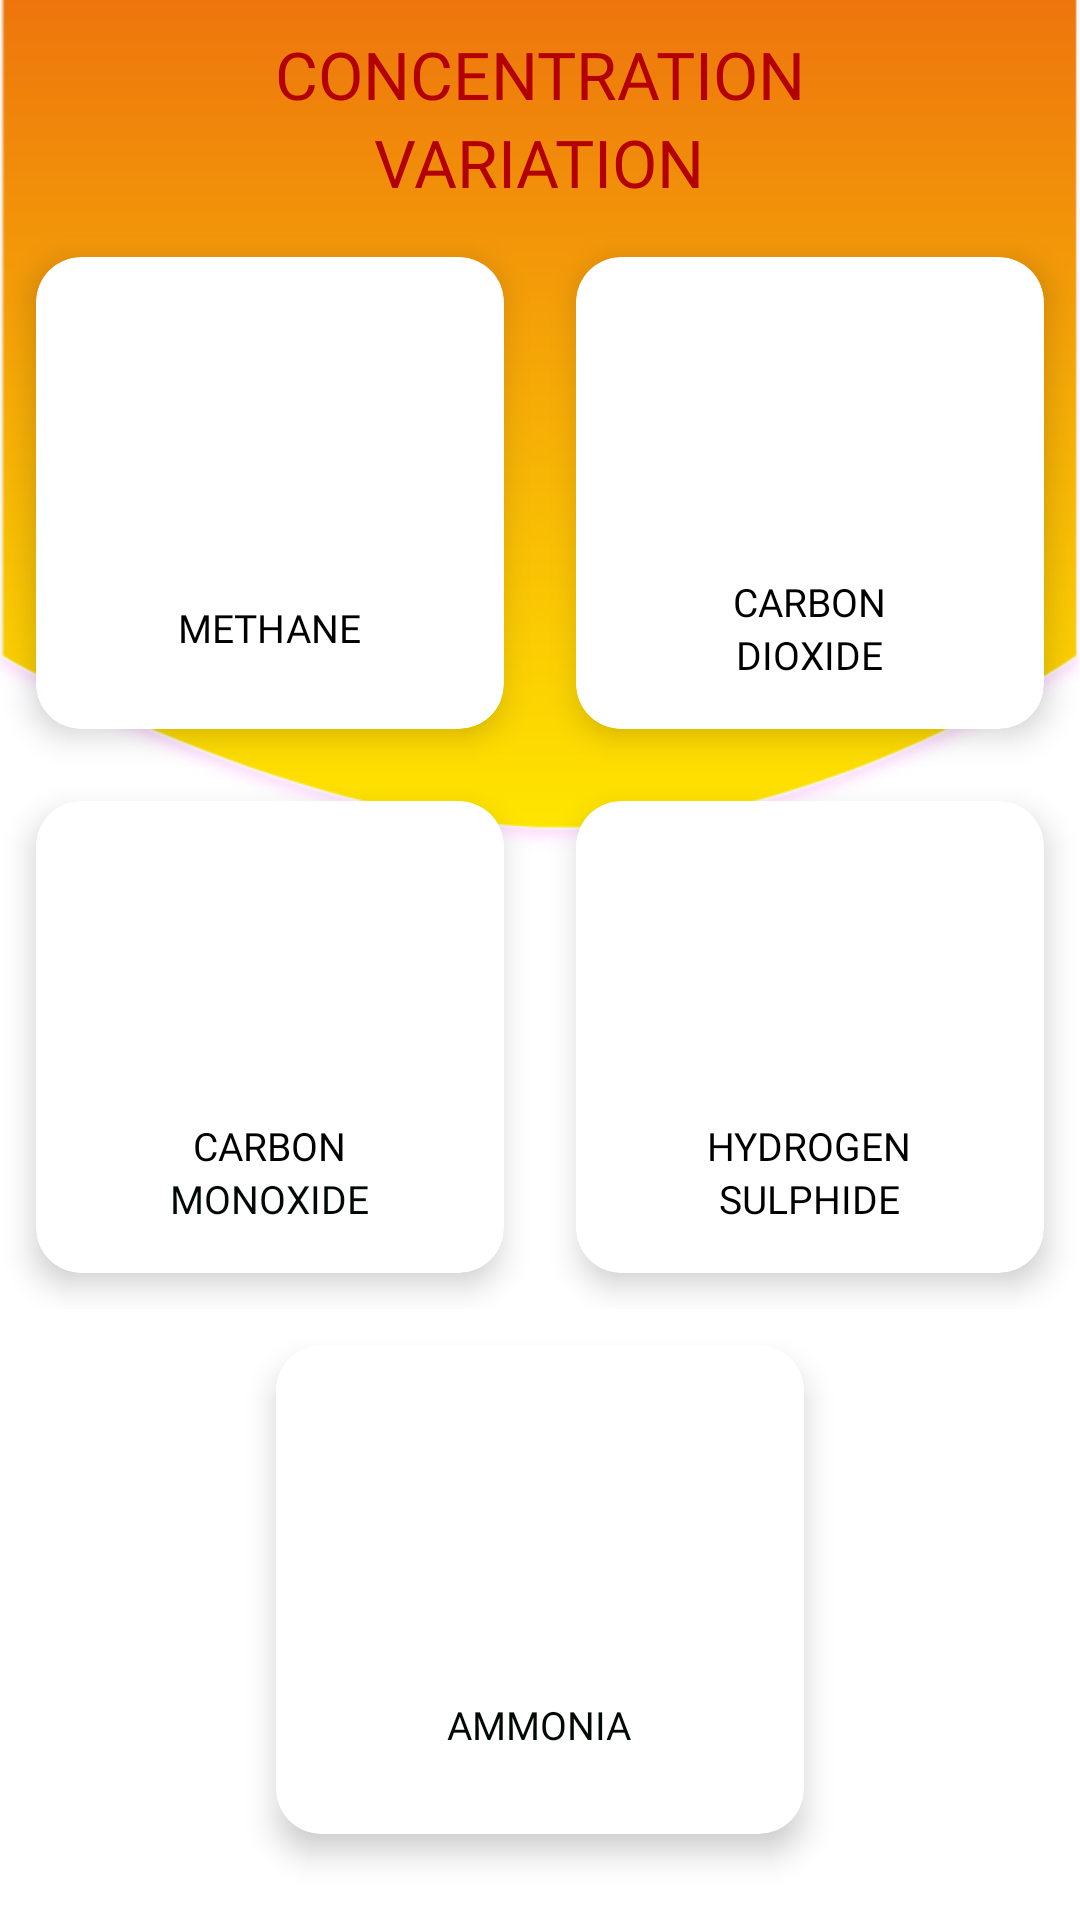

The Android layout XML behind this screen, and the referenced resources:
<!-- AndroidManifest.xml: application theme AppTheme -->
<!-- res/layout/fragment_gas_variation.xml -->
<?xml version="1.0" encoding="utf-8"?>
<LinearLayout xmlns:android="http://schemas.android.com/apk/res/android"
    xmlns:app="http://schemas.android.com/apk/res-auto"
    xmlns:tools="http://schemas.android.com/tools"
    android:layout_width="match_parent"
    android:layout_height="match_parent"
    android:orientation="vertical"
    android:background="@drawable/layout_variation"
    tools:context=".gas_variation">
    <LinearLayout
        android:layout_width="wrap_content"
        android:layout_height="wrap_content"
        android:layout_marginTop="10dp"
        android:orientation="vertical"
        android:layout_gravity="center">
        <TextView
            android:layout_width="wrap_content"
            android:layout_height="wrap_content"
            android:textSize="22sp"
            android:textColor="#b30000"
            android:fontFamily="@font/montserrat"
            android:layout_gravity="center"
            android:text="@string/concentration"/>
        <TextView
            android:layout_width="wrap_content"
            android:layout_height="wrap_content"
            android:textSize="22sp"
            android:fontFamily="@font/montserrat"
            android:textColor="#b30000"
            android:layout_gravity="center"
            android:text="@string/variation"/>
    </LinearLayout>

    <GridLayout
        android:columnOrderPreserved="true"
        android:alignmentMode="alignMargins"
        android:rowCount="3"
        android:layout_marginTop="5dp"
        android:columnCount="2"
        android:layout_width="match_parent"
        android:layout_height="wrap_content">

        <androidx.cardview.widget.CardView
            android:layout_width="wrap_content"
            android:layout_height="wrap_content"
            android:layout_columnWeight="1"
            android:id="@+id/ch4_graph"
            android:layout_rowWeight="1"
            app:cardElevation="6dp"
            app:cardCornerRadius="15dp"
            android:layout_margin="12dp">
            <LinearLayout
                android:layout_width="match_parent"
                android:layout_height="match_parent"
                android:gravity="center"
                android:orientation="vertical"
                android:padding="16dp">

                <ImageView
                    android:layout_width="90dp"
                    android:layout_height="90dp"
                    android:padding="10dp"
                    android:src="@drawable/graph_icon"/>
                <TextView
                    android:layout_width="wrap_content"
                    android:layout_height="wrap_content"
                    android:fontFamily="@font/montserrat"
                    android:textSize="13sp"
                    android:text="@string/methane"
                    android:textColor="#000000" />
            </LinearLayout>
        </androidx.cardview.widget.CardView>
        <androidx.cardview.widget.CardView
            android:layout_width="wrap_content"
            android:layout_height="wrap_content"
            android:layout_columnWeight="1"
            android:id="@+id/co2_graph"
            android:layout_rowWeight="1"
            app:cardElevation="6dp"
            app:cardCornerRadius="15dp"
            android:layout_margin="12dp">
            <LinearLayout
                android:layout_width="match_parent"
                android:layout_height="match_parent"
                android:gravity="center"
                android:orientation="vertical"
                android:padding="16dp">

                <ImageView
                    android:layout_width="90dp"
                    android:layout_height="90dp"
                    android:padding="10dp"
                    android:src="@drawable/graph_icon"/>
                <TextView
                    android:layout_width="wrap_content"
                    android:fontFamily="@font/montserrat"
                    android:layout_height="wrap_content"
                    android:textSize="13sp"
                    android:text="@string/carbon"
                    android:textColor="#000000" />
                <TextView
                    android:layout_width="wrap_content"
                    android:fontFamily="@font/montserrat"
                    android:layout_height="wrap_content"
                    android:textSize="13sp"
                    android:text="@string/dioxide"
                    android:textColor="#000000" />
            </LinearLayout>

        </androidx.cardview.widget.CardView>
        <androidx.cardview.widget.CardView
            android:layout_width="wrap_content"
            android:layout_height="wrap_content"
            android:layout_columnWeight="1"
            android:layout_rowWeight="1"
            app:cardElevation="6dp"
            android:id="@+id/co_graph"
            app:cardCornerRadius="15dp"
            android:layout_margin="12dp">
            <LinearLayout
                android:layout_width="match_parent"
                android:layout_height="match_parent"
                android:gravity="center"
                android:orientation="vertical"
                android:padding="16dp">

                <ImageView
                    android:layout_width="90dp"
                    android:layout_height="90dp"
                    android:padding="10dp"
                    android:src="@drawable/graph_icon"/>
                <TextView
                    android:layout_width="wrap_content"
                    android:fontFamily="@font/montserrat"
                    android:layout_height="wrap_content"
                    android:textSize="13sp"
                    android:text="@string/carbon"
                    android:textColor="#000000" />
                <TextView
                    android:layout_width="wrap_content"
                    android:fontFamily="@font/montserrat"
                    android:layout_height="wrap_content"
                    android:textSize="13sp"
                    android:text="@string/monoxide"
                    android:textColor="#000904" />
            </LinearLayout>
        </androidx.cardview.widget.CardView>
        <androidx.cardview.widget.CardView
            android:layout_width="wrap_content"
            android:layout_height="wrap_content"
            android:layout_columnWeight="1"
            android:id="@+id/h2s_graph"
            android:layout_rowWeight="1"
            app:cardElevation="6dp"
            app:cardCornerRadius="15dp"
            android:layout_margin="12dp">
            <LinearLayout
                android:layout_width="match_parent"
                android:layout_height="match_parent"
                android:gravity="center"
                android:orientation="vertical"
                android:padding="16dp">

                <ImageView
                    android:layout_width="90dp"
                    android:layout_height="90dp"
                    android:padding="10dp"
                    android:src="@drawable/graph_icon"/>
                <TextView
                    android:layout_width="wrap_content"
                    android:fontFamily="@font/montserrat"
                    android:layout_height="wrap_content"
                    android:textSize="13sp"
                    android:text="@string/hydrogen"
                    android:textColor="#000000" />
                <TextView
                    android:layout_width="wrap_content"
                    android:fontFamily="@font/montserrat"
                    android:layout_height="wrap_content"
                    android:textSize="13sp"
                    android:text="@string/sulphide"
                    android:textColor="#000000" />
            </LinearLayout>
        </androidx.cardview.widget.CardView>
    </GridLayout>
    <androidx.cardview.widget.CardView
        android:layout_width="176dp"
        android:layout_height="163dp"
        android:layout_gravity="center"
        android:layout_marginStart="50dp"
        android:id="@+id/ch3_graph"
        android:layout_columnWeight="1"
        android:layout_rowWeight="1"
        app:cardElevation="6dp"
        app:cardCornerRadius="15dp"
        android:layout_margin="12dp">

        <LinearLayout
            android:layout_width="match_parent"
            android:layout_height="match_parent"
            android:gravity="center"
            android:orientation="vertical"
            android:padding="16dp">

            <ImageView
                android:layout_width="90dp"
                android:layout_height="90dp"
                android:padding="10dp"
                android:src="@drawable/graph_icon"/>n
            <TextView
                android:layout_width="wrap_content"
                android:fontFamily="@font/montserrat"
                android:layout_height="wrap_content"
                android:text="@string/ammonia"
                android:textColor="#000904"
                android:textSize="13sp" />
        </LinearLayout>
    </androidx.cardview.widget.CardView>
</LinearLayout>
<!-- resources referenced by this layout -->
<resources>
  <!-- drawable layout_variation: png bitmap (drawable, 29590 bytes) -->
  <string name="ammonia">AMMONIA</string>
  <string name="carbon">CARBON</string>
  <string name="concentration">CONCENTRATION</string>
  <string name="dioxide">DIOXIDE</string>
  <string name="hydrogen">HYDROGEN</string>
  <string name="methane">METHANE</string>
  <string name="monoxide">MONOXIDE</string>
  <string name="sulphide">SULPHIDE</string>
  <string name="variation">VARIATION</string>
  <style name="AppTheme" parent="Theme.MaterialComponents.Light.NoActionBar">
          
          <item name="colorPrimary">@color/colorPrimary</item>
          <item name="colorPrimaryDark">@color/colorPrimaryDark</item>
          <item name="colorAccent">@color/colorAccent</item>
      </style>
  <color name="colorPrimary">#008577</color>
  <color name="colorPrimaryDark">#00574B</color>
  <color name="colorAccent">#D81B60</color>
</resources>
